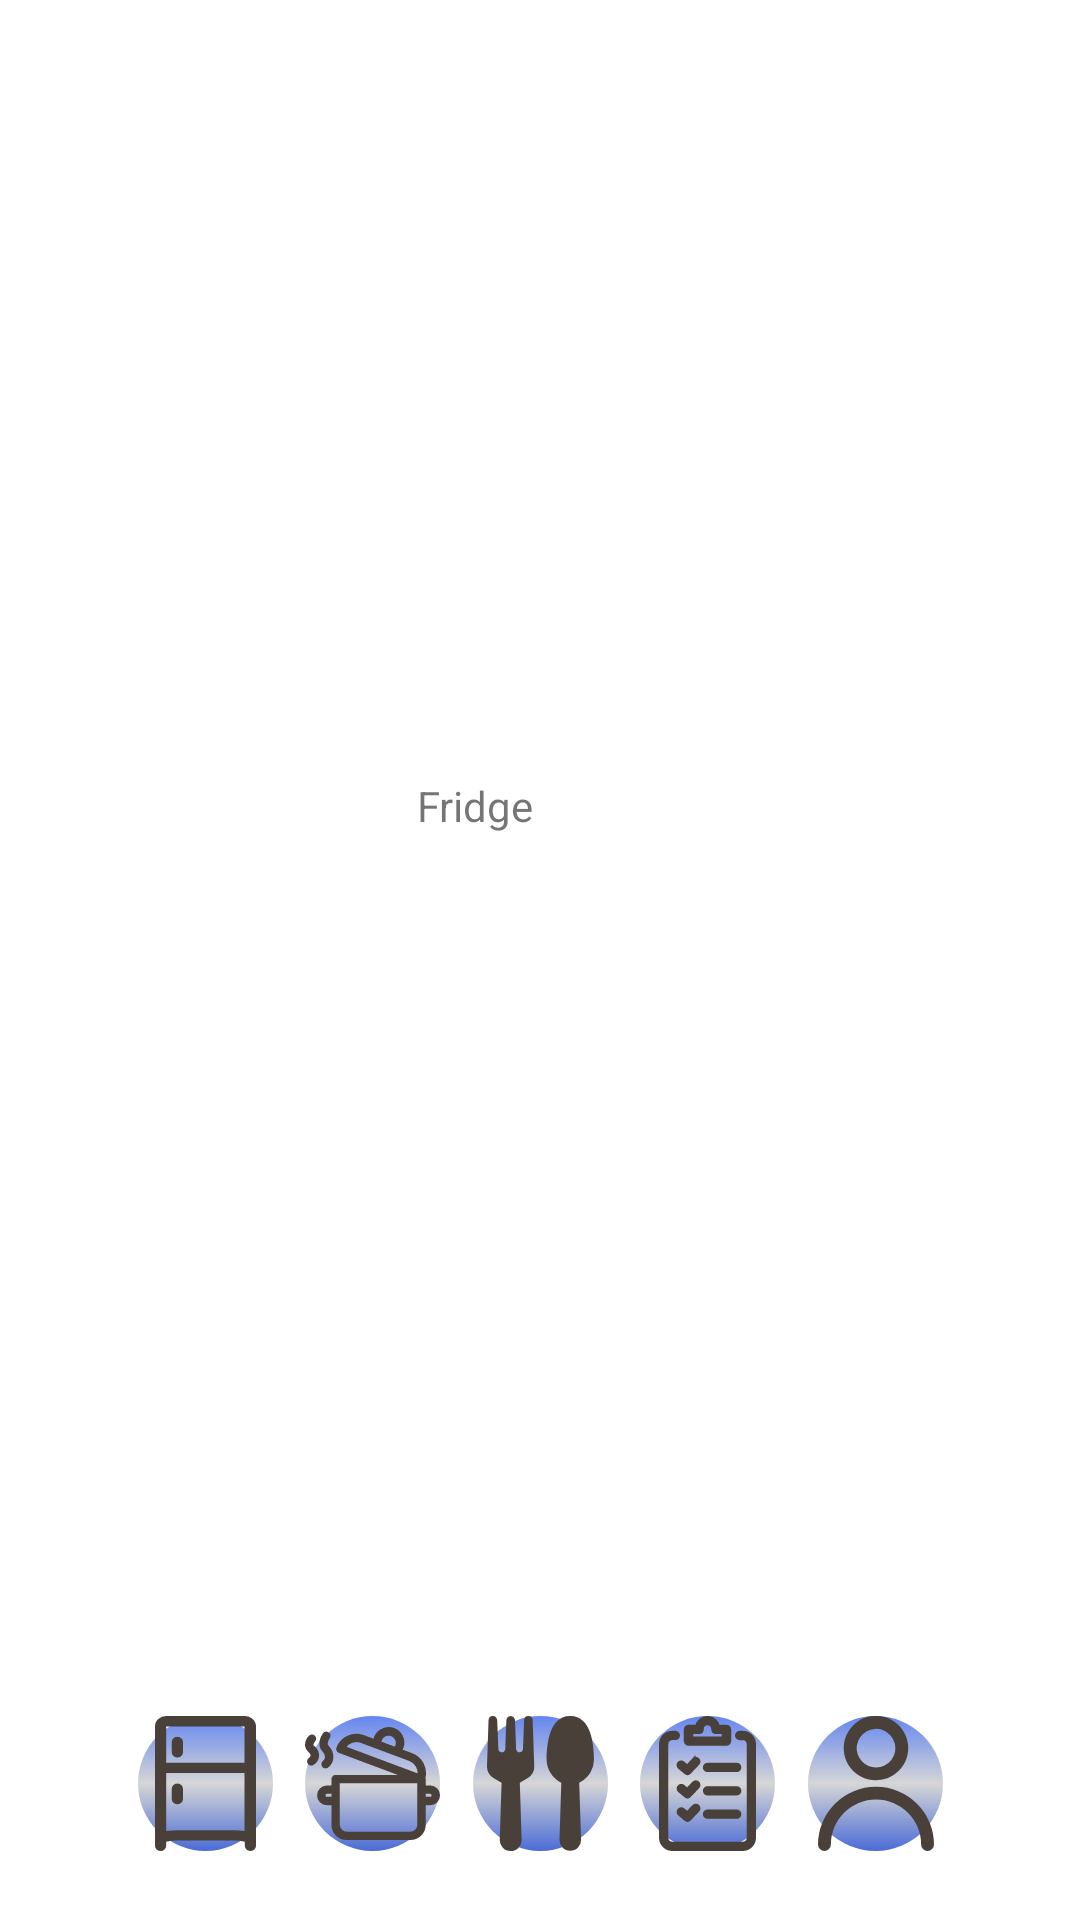

Layout XML and referenced resources for this Android screen:
<!-- AndroidManifest.xml: application theme Theme.Login_register_prepself2 -->
<!-- res/layout/activity_fridge.xml -->
<?xml version="1.0" encoding="utf-8"?>
<androidx.constraintlayout.widget.ConstraintLayout xmlns:android="http://schemas.android.com/apk/res/android"
    xmlns:app="http://schemas.android.com/apk/res-auto"
    xmlns:tools="http://schemas.android.com/tools"
    android:layout_width="match_parent"
    android:layout_height="match_parent"
    tools:context=".Fridge">

    <ImageButton
        android:id="@+id/discovery_fridge"
        android:layout_width="45dp"
        android:layout_height="45dp"
        android:layout_alignParentTop="true"
        android:layout_centerHorizontal="true"
        android:layout_marginBottom="23dp"
        android:adjustViewBounds="true"
        android:background="@drawable/roundbutton"
        android:maxWidth="60dp"
        android:maxHeight="60dp"
        android:scaleType="fitCenter"
        android:src="@drawable/discovery"
        app:layout_constraintBottom_toBottomOf="parent"
        app:layout_constraintEnd_toStartOf="@+id/checklist_fridge"
        app:layout_constraintHorizontal_bias="0.5"
        app:layout_constraintStart_toEndOf="@+id/cooking_list_fridge" />

    <ImageButton
        android:id="@+id/cooking_list_fridge"
        android:layout_width="45dp"
        android:layout_height="45dp"
        android:layout_alignParentTop="true"
        android:layout_centerHorizontal="true"
        android:layout_marginBottom="23dp"
        android:adjustViewBounds="true"
        android:background="@drawable/roundbutton"
        android:maxWidth="60dp"
        android:maxHeight="60dp"
        android:scaleType="fitCenter"
        android:src="@drawable/cooking_list"
        app:layout_constraintBottom_toBottomOf="parent"
        app:layout_constraintEnd_toStartOf="@+id/discovery_fridge"
        app:layout_constraintHorizontal_bias="0.5"
        app:layout_constraintStart_toEndOf="@+id/fridge_fridge" />

    <ImageButton
        android:id="@+id/user_info_fridge"
        android:layout_width="45dp"
        android:layout_height="45dp"
        android:layout_alignParentTop="true"
        android:layout_centerHorizontal="true"
        android:layout_marginEnd="35dp"
        android:layout_marginBottom="23dp"
        android:adjustViewBounds="true"
        android:background="@drawable/roundbutton"
        android:maxWidth="60dp"
        android:maxHeight="60dp"
        android:scaleType="fitCenter"
        android:src="@drawable/user_info"
        app:layout_constraintBottom_toBottomOf="parent"
        app:layout_constraintEnd_toEndOf="parent"
        app:layout_constraintHorizontal_bias="0.5"
        app:layout_constraintStart_toEndOf="@+id/checklist_fridge" />

    <ImageButton
        android:id="@+id/fridge_fridge"
        android:layout_width="45dp"
        android:layout_height="45dp"
        android:layout_alignParentTop="true"
        android:layout_centerHorizontal="true"
        android:layout_marginStart="35dp"
        android:layout_marginBottom="23dp"
        android:adjustViewBounds="true"
        android:background="@drawable/roundbutton"
        android:maxWidth="60dp"
        android:maxHeight="60dp"
        android:scaleType="fitCenter"
        android:src="@drawable/fridge"
        app:layout_constraintBottom_toBottomOf="parent"
        app:layout_constraintEnd_toStartOf="@+id/cooking_list_fridge"
        app:layout_constraintHorizontal_bias="0.5"
        app:layout_constraintStart_toStartOf="parent" />

    <ImageButton
        android:id="@+id/checklist_fridge"
        android:layout_width="45dp"
        android:layout_height="45dp"
        android:layout_alignParentTop="true"
        android:layout_centerHorizontal="true"
        android:layout_marginBottom="23dp"
        android:adjustViewBounds="true"
        android:background="@drawable/roundbutton"
        android:maxWidth="60dp"
        android:maxHeight="60dp"
        android:scaleType="fitCenter"
        android:src="@drawable/checklist"
        app:layout_constraintBottom_toBottomOf="parent"
        app:layout_constraintEnd_toStartOf="@+id/user_info_fridge"
        app:layout_constraintHorizontal_bias="0.5"
        app:layout_constraintStart_toEndOf="@+id/discovery_fridge" />

    <TextView
        android:id="@+id/textView5"
        android:layout_width="wrap_content"
        android:layout_height="wrap_content"
        android:text="Fridge"
        app:layout_constraintBottom_toBottomOf="parent"
        app:layout_constraintEnd_toEndOf="parent"
        app:layout_constraintHorizontal_bias="0.433"
        app:layout_constraintStart_toStartOf="parent"
        app:layout_constraintTop_toTopOf="parent"
        app:layout_constraintVertical_bias="0.417" />
</androidx.constraintlayout.widget.ConstraintLayout>
<!-- resources referenced by this layout -->
<resources>
  <!-- drawable checklist: vector/xml drawable (drawable, 2738 chars, omitted) -->
  <!-- drawable cooking_list: vector/xml drawable (drawable, 2414 chars, omitted) -->
  <!-- drawable discovery (drawable) -->
  <vector android:height="45dp" android:viewportHeight="48.506"
      android:viewportWidth="38.278" android:width="35.511276dp" xmlns:android="http://schemas.android.com/apk/res/android">
      <path android:fillColor="#4a403a" android:pathData="M8.48,48.505a3.917,3.917 0,0 0,3.911 -4.071l-0.656,-20.466 2.856,-1.721a4.795,4.795 0,0 0,2.307 -4.263l-0.57,-16.486a1.527,1.527 0,0 0,-3.053 0.005l-0.4,10.274a1.279,1.279 0,0 1,-1.1 1.252,1.231 1.231,0 0,1 -1.364,-1.183l-0.4,-10.284h0a1.6,1.6 0,0 0,-1.231 -1.514,1.852 1.852,0 0,0 -0.618,0 1.6,1.6 0,0 0,-1.231 1.514l-0.4,10.284a1.231,1.231 0,0 1,-1.364 1.183,1.279 1.279,0 0,1 -1.1,-1.252l-0.416,-10.274a1.549,1.549 0,0 0,-3.1 -0.005l-0.549,16.492a4.8,4.8 0,0 0,2.307 4.263l2.909,1.748 -0.655,20.435a3.916,3.916 0,0 0,3.916 4.071Z"/>
      <path android:fillColor="#4a403a" android:pathData="M37.138,19.998a9.384,9.384 0,0 0,1.14 -4.545c-0.037,-5.217 -0.981,-15.4 -8.478,-15.453S21.364,10.215 21.322,15.453h0a9.415,9.415 0,0 0,4.561 8.131l0.7,0.426 -0.65,20.425a3.863,3.863 0,1 0,7.721 0l-0.666,-20.435 0.7,-0.426a9.436,9.436 0,0 0,3.442 -3.576Z"/>
  </vector>
  <!-- drawable fridge (drawable) -->
  <vector android:height="40dp" android:viewportHeight="38.196"
      android:viewportWidth="26.516" android:width="30dp" xmlns:android="http://schemas.android.com/apk/res/android">
      <path android:fillColor="#4a403a" android:pathData="M23.5,0.001L2.938,0.001a2.938,2.938 0,0 0,-2.938 2.938L0,36.727a1.469,1.469 0,1 0,2.938 0L2.938,35.596a11.081,11.081 0,0 1,3.012 -0.338h14.617a11.084,11.084 0,0 1,3.012 0.338v1.131a1.469,1.469 0,1 0,2.938 0L26.517,2.939A2.938,2.938 0,0 0,23.5 0.001ZM23.5,2.939L23.5,13.223L2.938,13.223L2.938,2.939ZM20.562,32.32L6.023,32.32a15.713,15.713 0,0 0,-3.085 0.25L2.938,16.16L23.5,16.16v16.41A15.735,15.735 0,0 0,20.567 32.32Z"/>
      <path android:fillColor="#4a403a" android:pathData="M5.876,11.753a1.469,1.469 0,0 0,1.469 -1.469v-2.938a1.469,1.469 0,1 0,-2.938 0v2.938a1.469,1.469 0,0 0,1.469 1.469Z"/>
      <path android:fillColor="#4a403a" android:pathData="M5.876,19.099A1.469,1.469 0,0 0,4.407 20.568v2.938a1.469,1.469 0,1 0,2.938 0v-2.938A1.469,1.469 0,0 0,5.876 19.099Z"/>
  </vector>
  <!-- drawable roundbutton (drawable) -->
  <?xml version="1.0" encoding="utf-8"?>
  <shape xmlns:android="http://schemas.android.com/apk/res/android"
      android:shape="oval">
  
      <gradient
          android:startColor="#6586F0"
          android:centerColor="#D6D6D6"
          android:endColor="#4B6CD6"
          android:angle="270" />
  </shape>
  <!-- drawable user_info (drawable) -->
  <vector android:height="45dp" android:viewportHeight="38.196"
      android:viewportWidth="32.739" android:width="38.570923dp" xmlns:android="http://schemas.android.com/apk/res/android">
      <path android:fillColor="#4a403a" android:pathData="M16.369,20.007a16.389,16.389 0,0 1,16.37 16.37,1.819 1.819,0 1,1 -3.638,0 12.732,12.732 0,1 0,-25.464 0,1.819 1.819,0 1,1 -3.638,0 16.388,16.388 0,0 1,16.37 -16.37ZM16.369,18.188a9.106,9.106 0,1 1,6.427 -2.667A9.094,9.094 0,0 1,16.369 18.188ZM16.369,14.55a5.456,5.456 0,1 0,-3.859 -1.6A5.458,5.458 0,0 0,16.369 14.551Z"/>
  </vector>
  <style name="Theme.Login_register_prepself2" parent="Theme.MaterialComponents.DayNight.DarkActionBar">
          
          <item name="colorPrimary">@color/purple_500</item>
          <item name="colorPrimaryVariant">@color/purple_700</item>
          <item name="colorOnPrimary">@color/white</item>
          
          <item name="colorSecondary">@color/teal_200</item>
          <item name="colorSecondaryVariant">@color/teal_700</item>
          <item name="colorOnSecondary">@color/black</item>
          
          <item name="android:statusBarColor" tools:targetApi="l">?attr/colorPrimaryVariant</item>
          
      </style>
  <!-- not gathered from this repository: default colours our renderer supplied (Android Studio template values) -->
  <color name="purple_500">#FF6200EE</color>
  <color name="purple_700">#FF3700B3</color>
  <color name="teal_200">#FF03DAC5</color>
  <color name="teal_700">#FF018786</color>
  <color name="black">#FF000000</color>
  <color name="white">#FFFFFFFF</color>
</resources>
